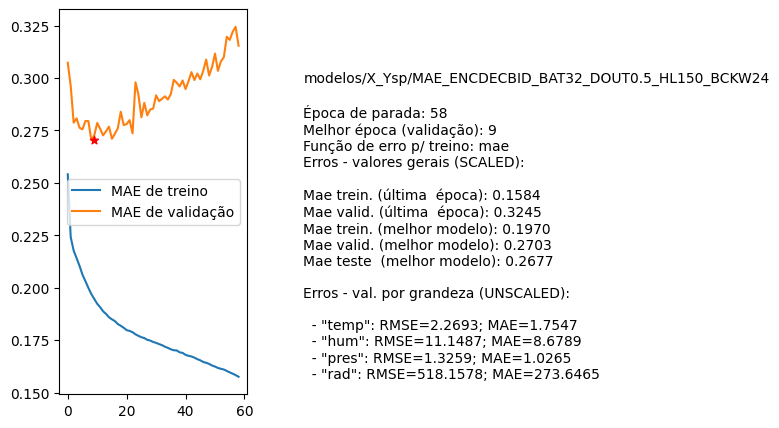

Source data for this figure (header and first rows):
nome, parada, melhorEpoch, erro_treino_parada, erro_valid_parada, erro_treino_melhor, erro_valid_melhor, erro_teste_melhor, rmse_unscaled_por_grandeza
modelos/X_Ysp/MAE_ENCDECBID_BAT32_DOUT0.…, 58, 9, 0.1584, 0.3245, 0.1970, 0.2703, 0.2677, ['2.2693', '11.1487', '1.3259', '518.157…
